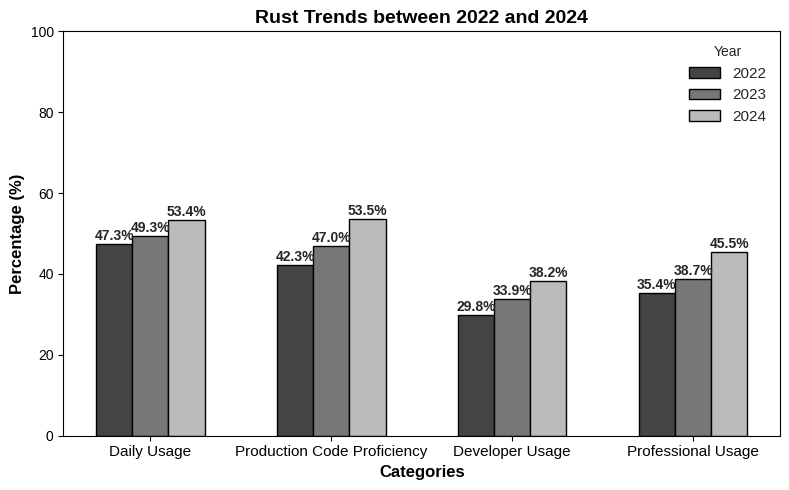

Python code for this plot:
import matplotlib.pyplot as plt
import numpy as np

# Data
categories = ["Daily Usage", "Production Code Proficiency", "Developer Usage", "Professional Usage"]
years = ["2022", "2023", "2024"]
values = [
    [47.3, 49.3, 53.4],
    [42.3, 47.0, 53.5],
    [29.8, 33.9, 38.2],
    [35.4, 38.7, 45.5]    
]

# Define colors for bars
colors = ["#444444", "#777777", "#BBBBBB"]  # Dark grey, medium grey, light grey

# X-axis positions
x = np.arange(len(categories))
width = 0.2  # Bar width

# Create figure
fig, ax = plt.subplots(figsize=(8, 5))
plt.style.use("seaborn-v0_8-darkgrid")  # Professional theme

# Plot bars with colors and labels
for i, year in enumerate(years):
    bars = ax.bar(x + i * width, [v[i] for v in values], width, label=year, color=colors[i], edgecolor='black')

    # Add percentage labels on bars
    for bar in bars:
        height = bar.get_height()
        ax.text(bar.get_x() + bar.get_width() / 2, height + 1, f"{height}%", ha='center', fontsize=10, fontweight='bold')

# Labels and formatting
ax.set_xlabel("Categories", fontsize=12, fontweight="bold")
ax.set_ylabel("Percentage (%)", fontsize=12, fontweight="bold")
ax.set_title("Rust Trends between 2022 and 2024", fontsize=14, fontweight="bold")
ax.set_xticks(x + width)
ax.set_xticklabels(categories, fontsize=11)
ax.legend(title="Year", fontsize=11)

# Adjust layout for readability
plt.ylim(0, 100)  # Ensure it goes from 0 to 100%
plt.tight_layout()

# Save as PDF (or PNG)
plt.savefig("grouped_bar_chart.pdf", format="pdf", dpi=300)  # High-res output
plt.show()
